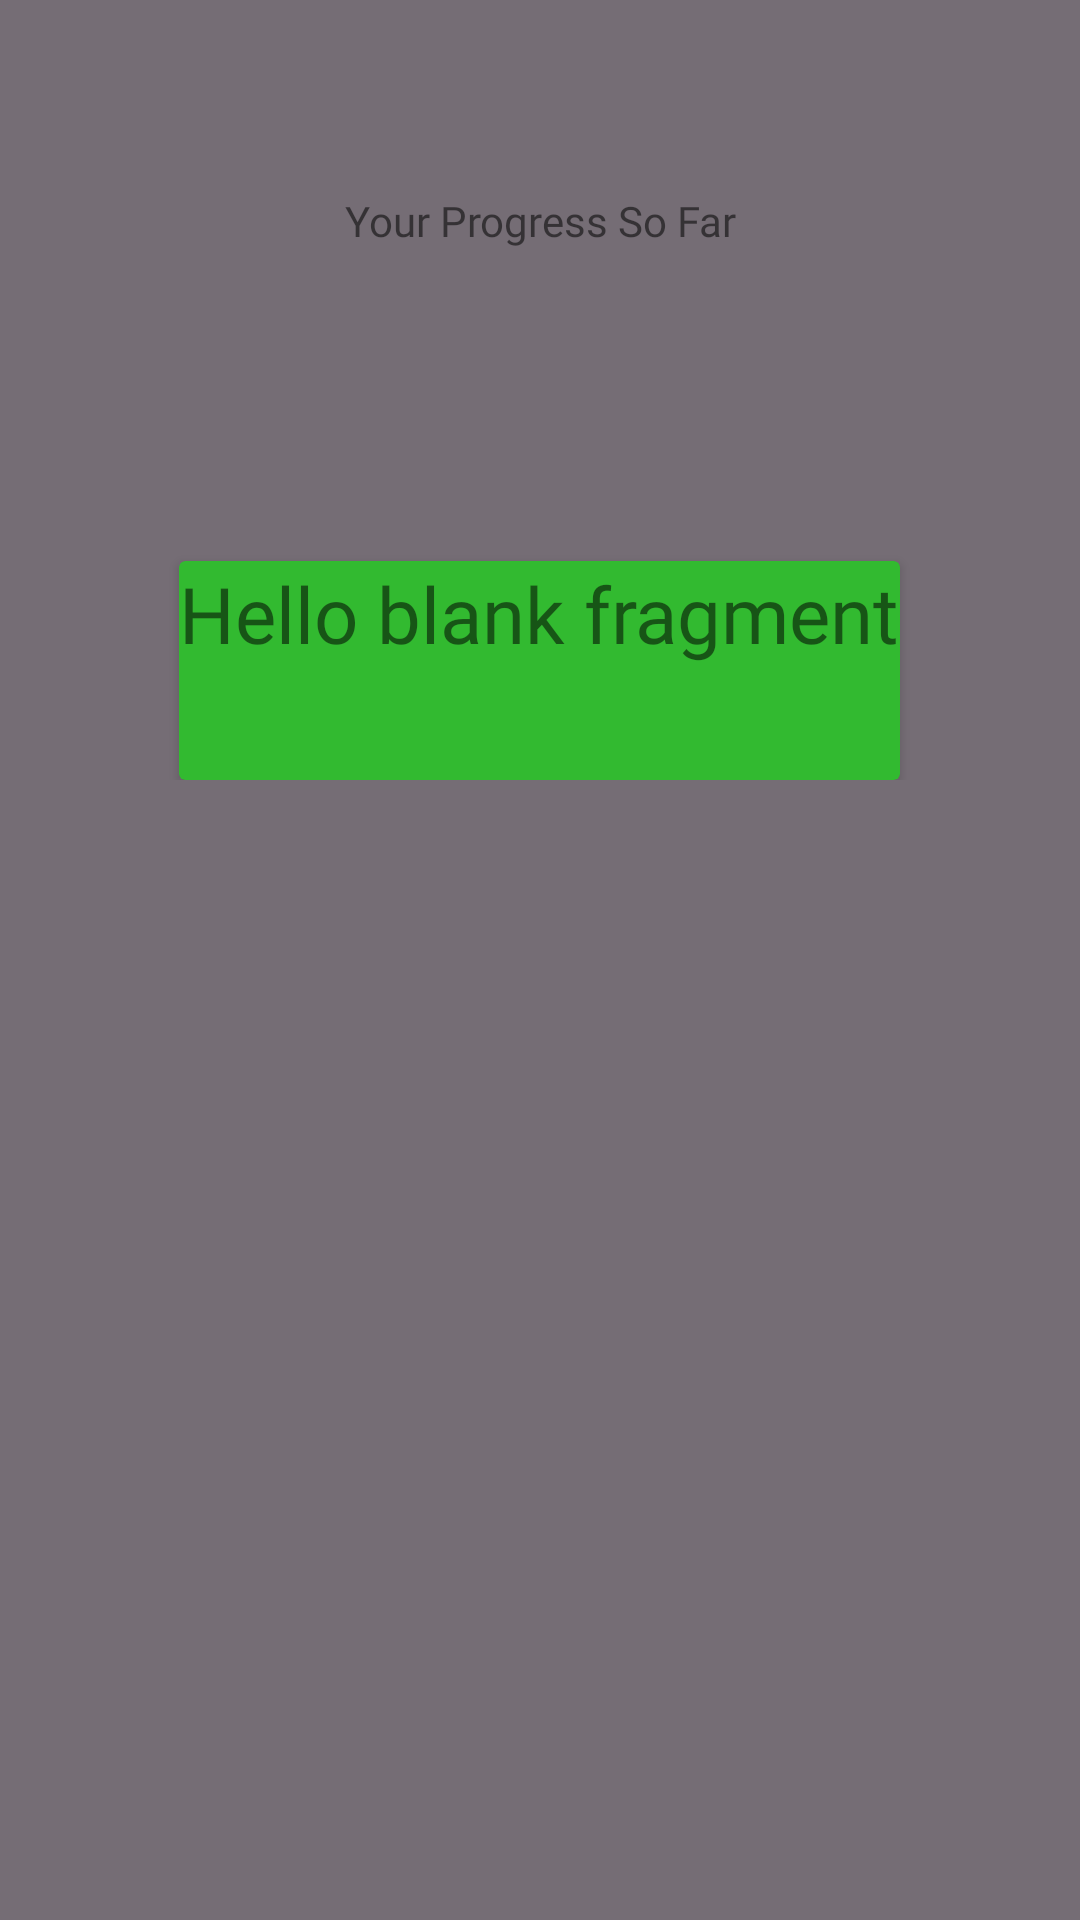

Android layout source for this screen:
<!-- AndroidManifest.xml: application theme Theme.EduDemo -->
<!-- res/layout/fragment_user_progress.xml -->
<?xml version="1.0" encoding="utf-8"?>
<androidx.core.widget.NestedScrollView xmlns:app="http://schemas.android.com/apk/res-auto"
    xmlns:tools="http://schemas.android.com/tools"
    android:layout_width="match_parent"
    android:layout_height="match_parent"
    android:background="@color/lazy_gray"
    xmlns:android="http://schemas.android.com/apk/res/android">
<androidx.constraintlayout.widget.ConstraintLayout
    android:layout_width="match_parent"
    android:layout_height="match_parent"
    android:background="@color/lazy_gray"
    tools:context=".ui.userprogress.UserProgress">

    <TextView
        android:id="@+id/userprogressHeaderText"
        android:layout_width="match_parent"
        android:layout_height="wrap_content"
        android:layout_marginTop="64dp"
        android:fontFamily="@font/chakra_petch_light"
        android:text="@string/your_progress_so_far"
        android:textAlignment="center"
        app:layout_constraintStart_toStartOf="parent"
        app:layout_constraintTop_toTopOf="parent"
        android:gravity="center_horizontal" />

    <RelativeLayout
        android:id= "@+id/CardviewRelativeLayout"
        android:layout_marginTop="64dp"
        android:layout_width="match_parent"
        android:layout_height="wrap_content"
        app:layout_constraintTop_toBottomOf="@id/userprogressHeaderText">
        <androidx.cardview.widget.CardView
            android:layout_width="wrap_content"
            android:layout_height="wrap_content"
            android:layout_centerHorizontal="true"
            android:background="@color/nice_light_green"
            android:backgroundTint="@color/nice_light_green"
            android:elevation="20dp"
            android:outlineAmbientShadowColor="@color/lazy_gray"
            android:layout_marginTop="40dp">
            <TextView
                android:id="@+id/UserProgressText"
                android:layout_width="match_parent"
                android:layout_height="73dp"
                android:textAlignment="center"
                android:fontFamily="@font/chakra_petch_bold"
                android:text="@string/hello_blank_fragment"
                android:textSize="26sp"
                android:gravity="center_horizontal" />
        </androidx.cardview.widget.CardView>
    </RelativeLayout>
    <ImageView
        android:id="@+id/rewardImageView"
        android:layout_width="match_parent"
        android:layout_height="0dp"
        android:layout_marginTop="100dp"
        android:src="@drawable/lock"
        app:layout_constraintDimensionRatio="2:1"
        app:layout_constraintEnd_toEndOf="parent"
        app:layout_constraintStart_toStartOf="parent"
        app:layout_constraintTop_toBottomOf="@id/CardviewRelativeLayout"></ImageView>
</androidx.constraintlayout.widget.ConstraintLayout>
</androidx.core.widget.NestedScrollView>
<!-- resources referenced by this layout -->
<resources>
  <color name="lazy_gray">#756d75</color>
  <color name="nice_light_green">#32ba30</color>
  <string name="hello_blank_fragment">Hello blank fragment</string>
  <string name="your_progress_so_far">Your Progress So Far</string>
  <style name="Theme.EduDemo" parent="Theme.MaterialComponents.DayNight.DarkActionBar">
          
          <item name="colorPrimary">@color/hot_pinkish</item>
          <item name="colorPrimaryVariant">@color/nice_light_green</item>
          <item name="colorOnPrimary">@color/white</item>
          
          <item name="colorSecondary">@color/teal_200</item>
          <item name="colorSecondaryVariant">@color/teal_700</item>
          <item name="colorOnSecondary">@color/black</item>
          
          <item name="android:statusBarColor" tools:targetApi="l">?attr/colorPrimaryVariant</item>
          
      </style>
  <color name="hot_pinkish">#ea4f7b</color>
  <color name="white">#FFFFFFFF</color>
  <color name="teal_200">#FF03DAC5</color>
  <color name="teal_700">#FF018786</color>
  <color name="black">#FF000000</color>
</resources>
